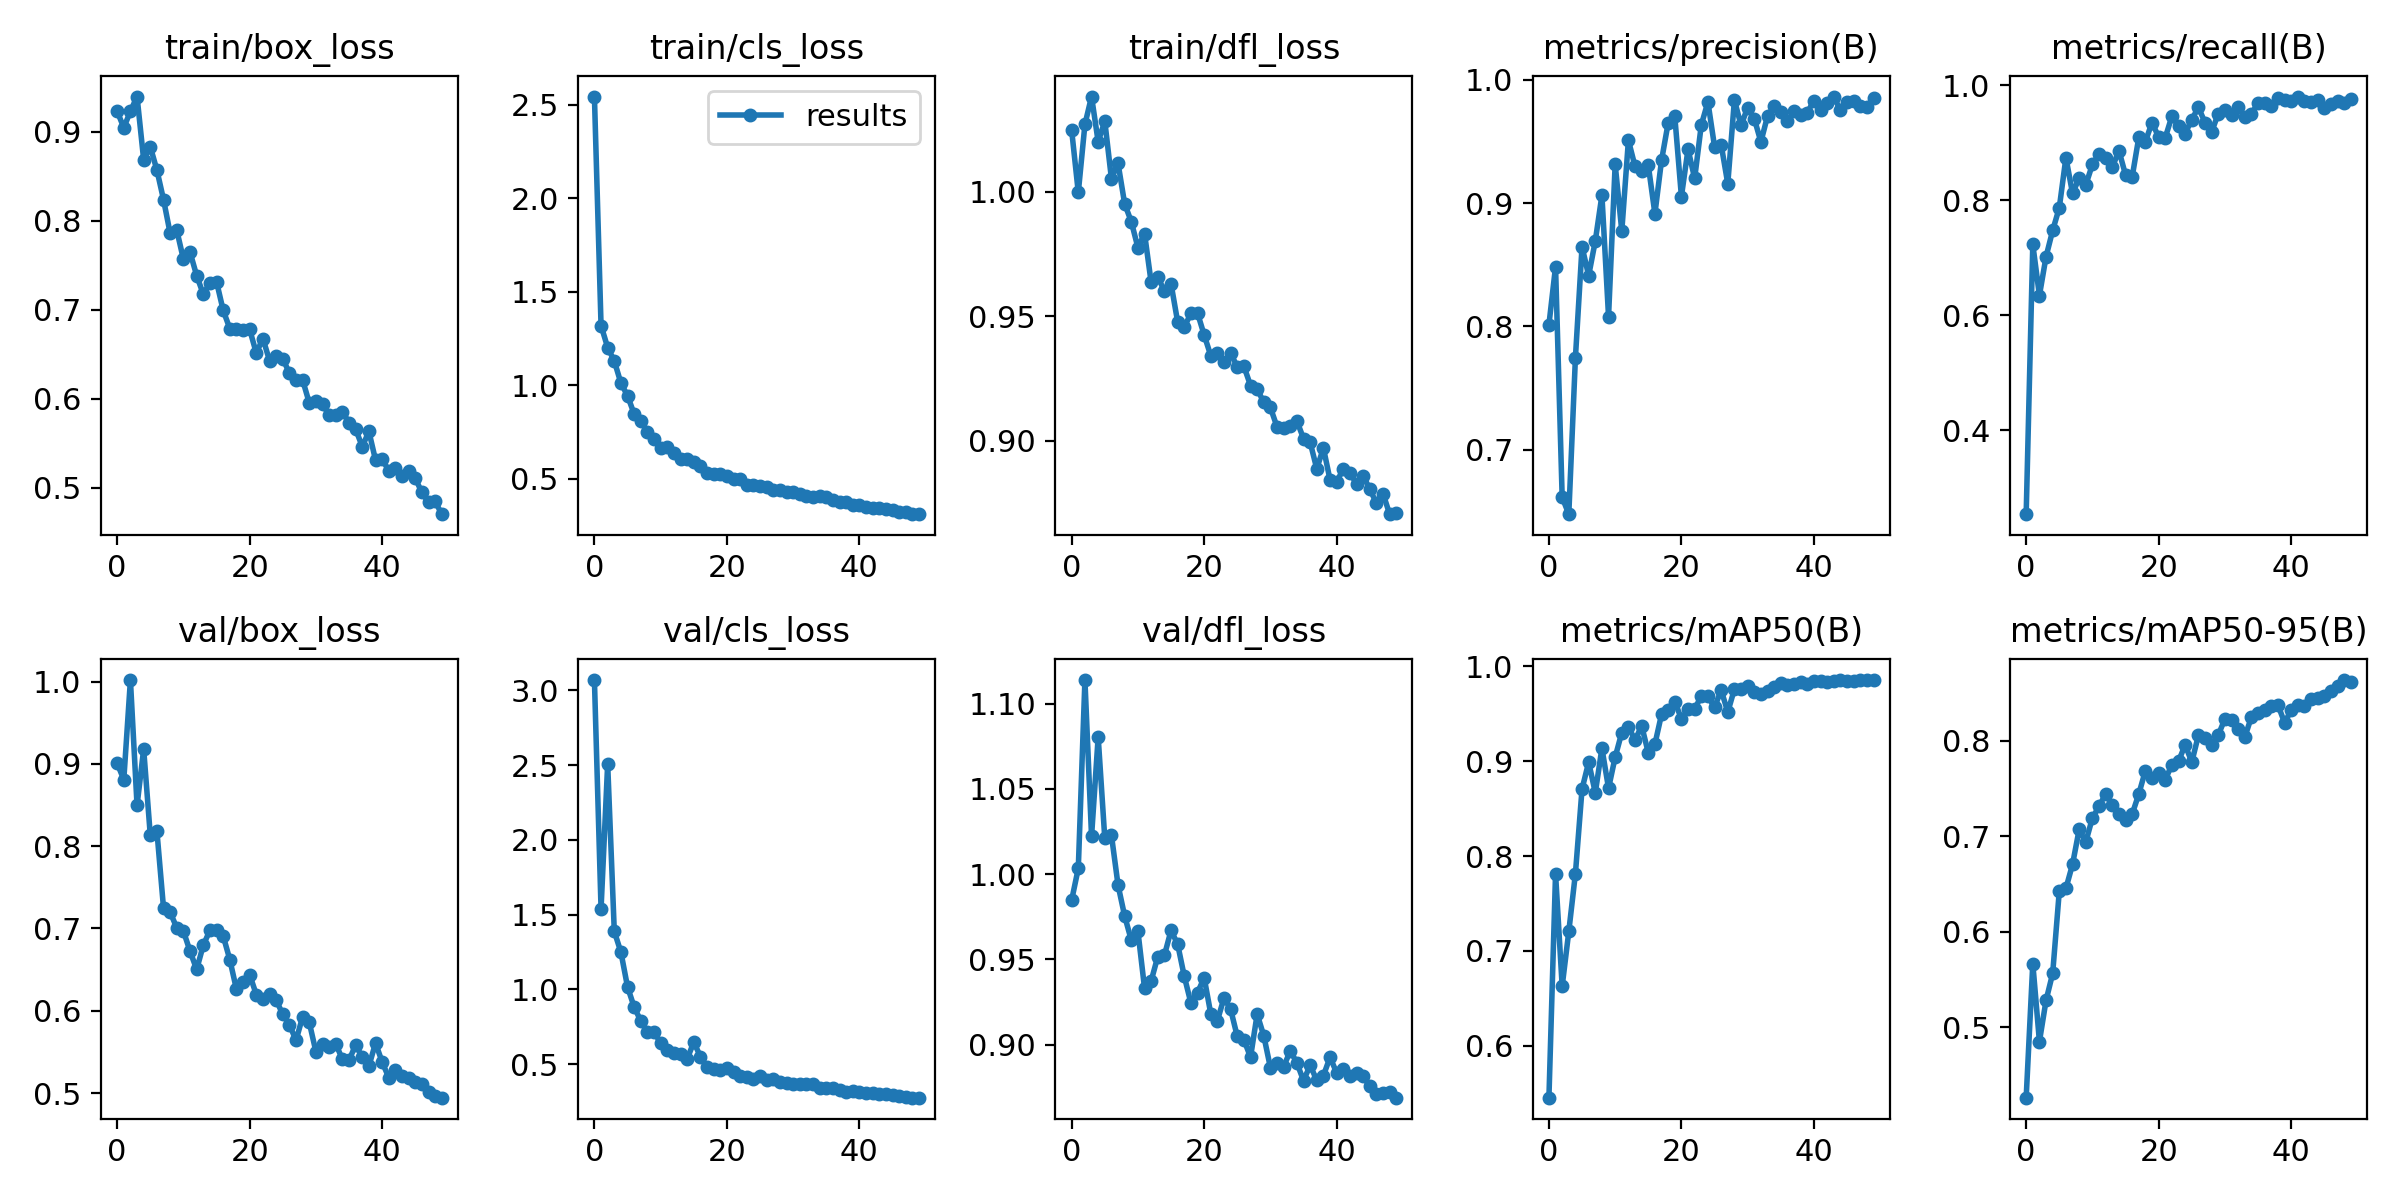

The file beside this chart, header and first rows:
epoch, train/box_loss, train/cls_loss, train/dfl_loss, metrics/precision(B), metrics/recall(B), metrics/mAP50(B), metrics/mAP50-95(B), val/box_loss, val/cls_loss, val/dfl_loss, lr/pg0, lr/pg1, lr/pg2
0, 0.9232, 2.544, 1.025, 0.8014, 0.2543, 0.5453, 0.4261, 0.9006, 3.068, 0.9847, 0.07037, 0.003293, 0.003293
1, 0.9048, 1.32, 0.9998, 0.8484, 0.7236, 0.7813, 0.5666, 0.8809, 1.539, 1.003, 0.04023, 0.006495, 0.006495
2, 0.9233, 1.202, 1.027, 0.6614, 0.6346, 0.6628, 0.4848, 1.002, 2.508, 1.114, 0.009971, 0.009565, 0.009565
3, 0.9398, 1.131, 1.038, 0.6477, 0.7022, 0.7205, 0.528, 0.8495, 1.388, 1.022, 0.009406, 0.009406, 0.009406
4, 0.8687, 1.012, 1.02, 0.7747, 0.7478, 0.7815, 0.5563, 0.9179, 1.249, 1.08, 0.009406, 0.009406, 0.009406
5, 0.8835, 0.9448, 1.028, 0.8646, 0.7874, 0.8707, 0.6425, 0.8131, 1.016, 1.021, 0.009208, 0.009208, 0.009208
6, 0.8571, 0.8469, 1.005, 0.8412, 0.8746, 0.899, 0.6454, 0.8181, 0.8819, 1.023, 0.00901, 0.00901, 0.00901
7, 0.8239, 0.8105, 1.012, 0.8693, 0.8122, 0.8667, 0.6705, 0.7245, 0.7893, 0.9935, 0.008812, 0.008812, 0.008812
8, 0.786, 0.7501, 0.9952, 0.9064, 0.8389, 0.9136, 0.7071, 0.7197, 0.7137, 0.9754, 0.008614, 0.008614, 0.008614
9, 0.7895, 0.7124, 0.9881, 0.808, 0.8271, 0.8714, 0.6939, 0.7007, 0.7183, 0.9612, 0.008416, 0.008416, 0.008416
10, 0.7569, 0.6631, 0.9776, 0.9315, 0.8627, 0.9043, 0.7192, 0.6968, 0.6389, 0.9665, 0.008218, 0.008218, 0.008218
11, 0.7649, 0.669, 0.9833, 0.8773, 0.8809, 0.9301, 0.7311, 0.6724, 0.5928, 0.9331, 0.00802, 0.00802, 0.00802
12, 0.7386, 0.6389, 0.9636, 0.951, 0.8738, 0.9361, 0.7444, 0.6503, 0.5746, 0.9374, 0.007822, 0.007822, 0.007822
13, 0.7177, 0.6083, 0.9659, 0.9297, 0.8576, 0.9222, 0.7322, 0.6797, 0.5714, 0.9516, 0.007624, 0.007624, 0.007624
14, 0.7304, 0.6043, 0.96, 0.9258, 0.8868, 0.9372, 0.723, 0.6978, 0.5351, 0.9524, 0.007426, 0.007426, 0.007426
15, 0.7317, 0.5905, 0.9631, 0.9306, 0.8444, 0.9088, 0.7169, 0.6988, 0.6482, 0.967, 0.007228, 0.007228, 0.007228
16, 0.6996, 0.5698, 0.9477, 0.8914, 0.8408, 0.918, 0.7231, 0.691, 0.5512, 0.9588, 0.00703, 0.00703, 0.00703
17, 0.6791, 0.5295, 0.9456, 0.9347, 0.9095, 0.9493, 0.7441, 0.6623, 0.4795, 0.94, 0.006832, 0.006832, 0.006832
18, 0.6782, 0.5286, 0.9512, 0.965, 0.9025, 0.9542, 0.7687, 0.6263, 0.4654, 0.9244, 0.006634, 0.006634, 0.006634
19, 0.6772, 0.5291, 0.9513, 0.9703, 0.9355, 0.9628, 0.7609, 0.6353, 0.4583, 0.9305, 0.006436, 0.006436, 0.006436
20, 0.678, 0.5173, 0.9425, 0.9054, 0.9102, 0.9446, 0.7659, 0.6439, 0.4752, 0.9392, 0.006238, 0.006238, 0.006238
21, 0.6515, 0.5003, 0.9341, 0.9437, 0.9093, 0.9545, 0.7593, 0.6198, 0.448, 0.918, 0.00604, 0.00604, 0.00604
22, 0.6678, 0.5023, 0.9354, 0.9201, 0.9466, 0.9549, 0.7749, 0.6146, 0.4225, 0.914, 0.005842, 0.005842, 0.005842
23, 0.6431, 0.4657, 0.9318, 0.9633, 0.9292, 0.9686, 0.7784, 0.6202, 0.4176, 0.9274, 0.005644, 0.005644, 0.005644
24, 0.6478, 0.4679, 0.9351, 0.9821, 0.9163, 0.9683, 0.7958, 0.6131, 0.4036, 0.9206, 0.005446, 0.005446, 0.005446
25, 0.6453, 0.4632, 0.9297, 0.9458, 0.9408, 0.9567, 0.7776, 0.5956, 0.4196, 0.9047, 0.005248, 0.005248, 0.005248
26, 0.6288, 0.4578, 0.9299, 0.9475, 0.962, 0.9749, 0.8056, 0.5832, 0.3938, 0.9029, 0.00505, 0.00505, 0.00505
27, 0.6213, 0.4435, 0.9221, 0.9157, 0.9353, 0.9518, 0.8028, 0.5642, 0.3982, 0.8926, 0.004852, 0.004852, 0.004852
28, 0.6211, 0.4405, 0.9207, 0.9836, 0.9192, 0.9759, 0.796, 0.5929, 0.3818, 0.9178, 0.004654, 0.004654, 0.004654
29, 0.5955, 0.4299, 0.9154, 0.9632, 0.9512, 0.9765, 0.8059, 0.5859, 0.375, 0.9052, 0.004456, 0.004456, 0.004456
30, 0.5975, 0.429, 0.9133, 0.9774, 0.9573, 0.9792, 0.8228, 0.5504, 0.366, 0.8864, 0.004258, 0.004258, 0.004258
31, 0.5939, 0.4179, 0.9055, 0.9685, 0.9483, 0.973, 0.8215, 0.5592, 0.3669, 0.8893, 0.00406, 0.00406, 0.00406
32, 0.5817, 0.4092, 0.9052, 0.9497, 0.9625, 0.9708, 0.8122, 0.5557, 0.3673, 0.887, 0.003862, 0.003862, 0.003862
33, 0.5821, 0.4026, 0.9059, 0.9706, 0.9449, 0.9737, 0.8036, 0.5601, 0.3661, 0.8964, 0.003664, 0.003664, 0.003664
34, 0.5856, 0.4078, 0.9079, 0.9786, 0.9513, 0.9783, 0.8249, 0.5409, 0.3443, 0.8893, 0.003466, 0.003466, 0.003466
35, 0.5734, 0.4025, 0.9008, 0.9738, 0.9687, 0.9825, 0.8295, 0.5399, 0.3387, 0.8788, 0.003268, 0.003268, 0.003268
36, 0.566, 0.3857, 0.8993, 0.9663, 0.9693, 0.9801, 0.8323, 0.5587, 0.3382, 0.8879, 0.00307, 0.00307, 0.00307
37, 0.5463, 0.3752, 0.8886, 0.9746, 0.9649, 0.9813, 0.8365, 0.5437, 0.3307, 0.879, 0.002872, 0.002872, 0.002872
38, 0.5635, 0.3757, 0.897, 0.9715, 0.9777, 0.983, 0.8377, 0.5328, 0.317, 0.8817, 0.002674, 0.002674, 0.002674
39, 0.5312, 0.3586, 0.8842, 0.9734, 0.9745, 0.9817, 0.819, 0.5609, 0.3245, 0.8926, 0.002476, 0.002476, 0.002476
40, 0.5322, 0.3598, 0.8834, 0.983, 0.9728, 0.9849, 0.8317, 0.5378, 0.3121, 0.8835, 0.002278, 0.002278, 0.002278
41, 0.5194, 0.3484, 0.8885, 0.9753, 0.9807, 0.984, 0.8375, 0.5189, 0.3085, 0.8856, 0.00208, 0.00208, 0.00208
42, 0.522, 0.3439, 0.8869, 0.9809, 0.9736, 0.983, 0.8361, 0.5277, 0.3095, 0.8817, 0.001882, 0.001882, 0.001882
43, 0.5131, 0.3457, 0.8827, 0.9864, 0.9713, 0.985, 0.8436, 0.5203, 0.3002, 0.8831, 0.001684, 0.001684, 0.001684
44, 0.5194, 0.3408, 0.8857, 0.9753, 0.974, 0.9854, 0.8445, 0.5179, 0.2984, 0.8814, 0.001486, 0.001486, 0.001486
45, 0.5108, 0.3365, 0.8806, 0.9816, 0.9607, 0.9846, 0.8465, 0.5131, 0.2926, 0.8755, 0.001288, 0.001288, 0.001288
46, 0.4948, 0.3239, 0.8748, 0.9829, 0.9671, 0.9848, 0.8519, 0.5113, 0.2911, 0.8709, 0.00109, 0.00109, 0.00109
47, 0.4838, 0.3239, 0.8787, 0.9789, 0.9722, 0.9855, 0.8577, 0.5015, 0.2818, 0.8719, 0.000892, 0.000892, 0.000892
48, 0.4848, 0.3146, 0.8704, 0.9779, 0.9695, 0.9851, 0.8636, 0.4965, 0.2767, 0.872, 0.000694, 0.000694, 0.000694
49, 0.4704, 0.3119, 0.871, 0.9856, 0.9759, 0.9854, 0.8613, 0.4945, 0.2766, 0.8689, 0.000496, 0.000496, 0.000496
